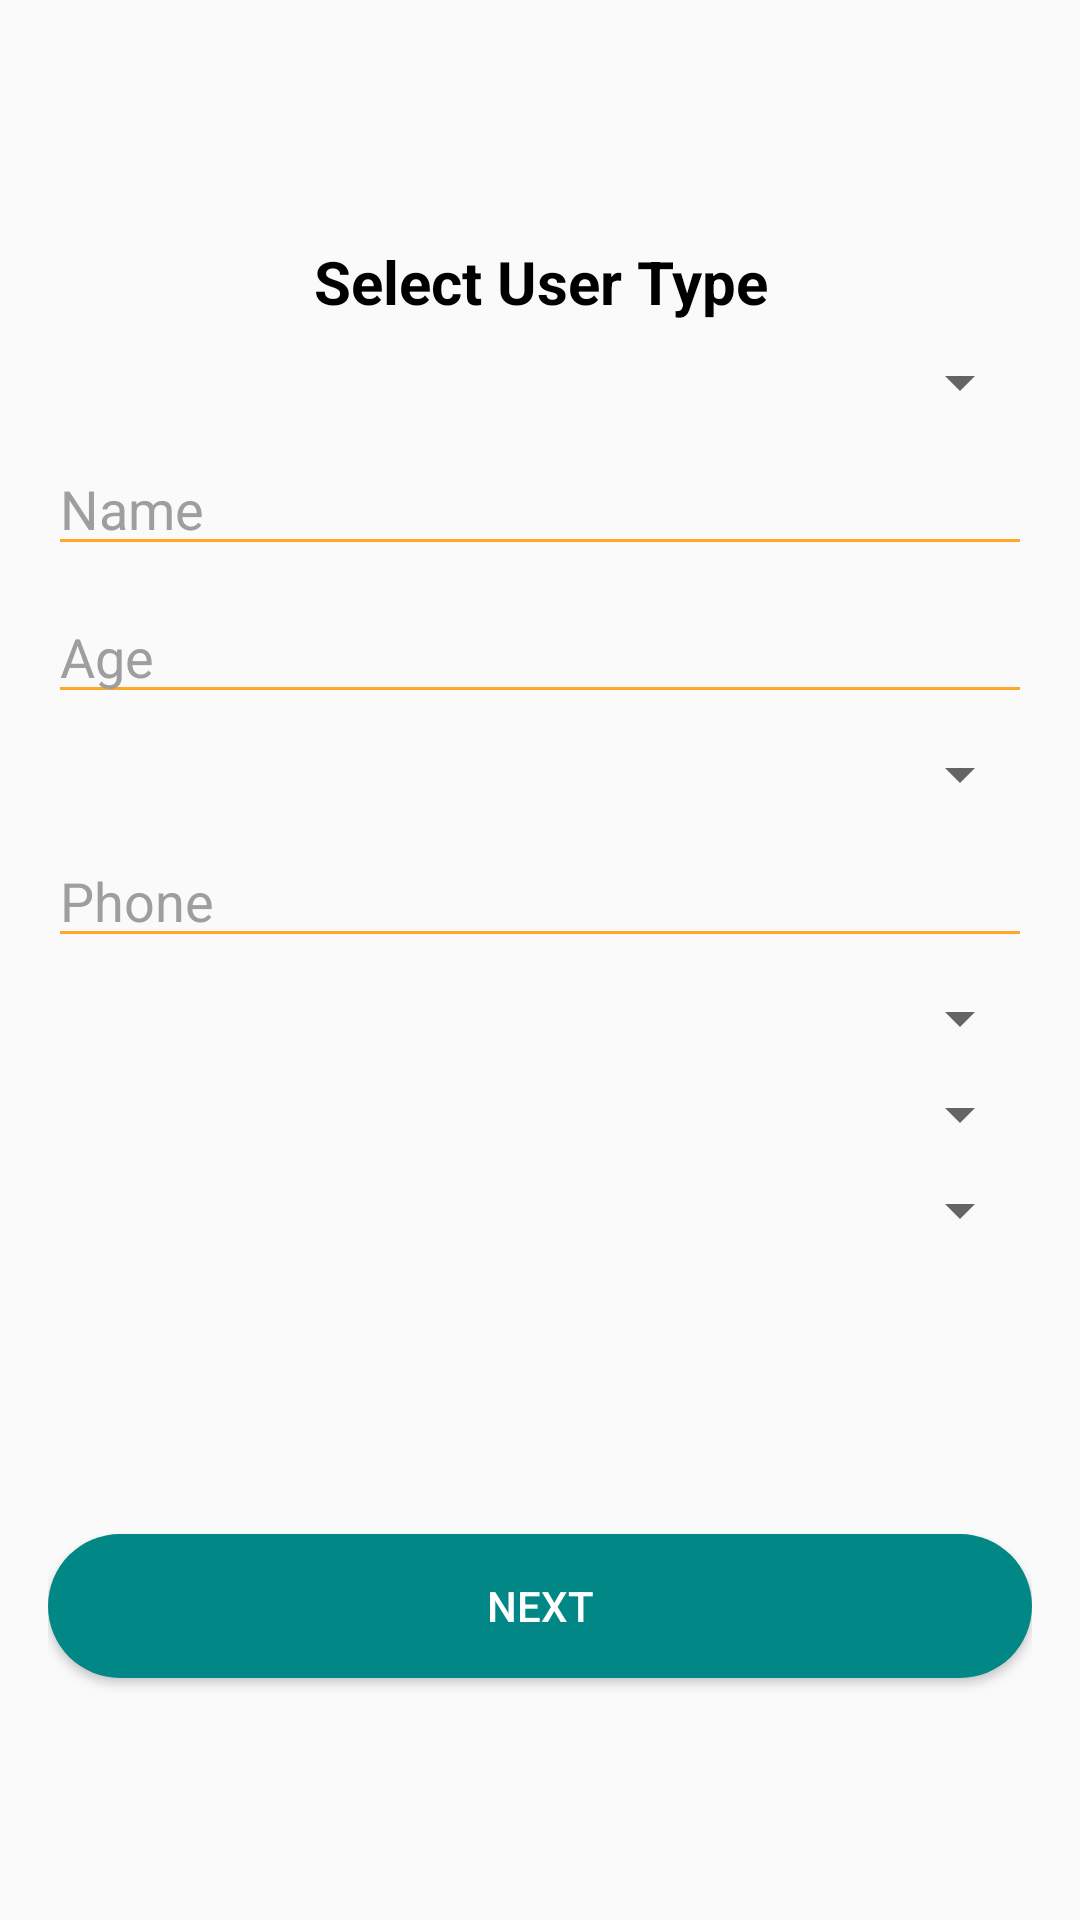

This screen was rendered from an Android layout file. Write that file and the resources it references.
<!-- AndroidManifest.xml: application theme Theme.AgroChain -->
<!-- res/layout/activity_register.xml -->
<?xml version="1.0" encoding="utf-8"?>
<LinearLayout xmlns:android="http://schemas.android.com/apk/res/android"
    android:layout_width="match_parent"
    android:layout_height="match_parent"
    android:orientation="vertical"
    android:padding="16dp"
    android:gravity="center"
    android:layout_marginTop="-20px">

    
    <TextView
        android:id="@+id/textViewSelectUserType"
        android:layout_width="match_parent"
        android:layout_height="wrap_content"
        android:text="Select User Type"
        android:textColor="@android:color/black"
        android:textSize="20sp"
        android:textStyle="bold"
        android:gravity="center_horizontal" />

    
    <Spinner
        android:id="@+id/spinnerUserType"
        android:layout_width="match_parent"
        android:layout_height="wrap_content"
        android:layout_marginTop="8dp" />

    
    <EditText
        android:id="@+id/editTextName"
        android:layout_width="match_parent"
        android:layout_height="wrap_content"
        android:hint="Name"
        android:inputType="textPersonName"
        android:layout_marginTop="8dp"
        android:backgroundTint="#FFA726"
        android:textColorHint="#9E9E9E"/>

    
    <EditText
        android:id="@+id/editTextAge"
        android:layout_width="match_parent"
        android:layout_height="wrap_content"
        android:hint="Age"
        android:inputType="number"
        android:layout_marginTop="8dp"
        android:backgroundTint="#FFA726"
        android:textColorHint="#9E9E9E"/>

    
    <Spinner
        android:id="@+id/spinnerGender"
        android:layout_width="match_parent"
        android:layout_height="wrap_content"
        android:layout_marginTop="8dp" />

    
    <EditText
        android:id="@+id/editTextPhone"
        android:layout_width="match_parent"
        android:layout_height="wrap_content"
        android:hint="Phone"
        android:inputType="phone"
        android:layout_marginTop="8dp"
        android:backgroundTint="#FFA726"
        android:textColorHint="#9E9E9E"/>

    
    <Spinner
        android:id="@+id/spinnerDivision"
        android:layout_width="match_parent"
        android:layout_height="wrap_content"
        android:layout_marginTop="8dp"/>

    
    <Spinner
        android:id="@+id/spinnerDistrict"
        android:layout_width="match_parent"
        android:layout_height="wrap_content"
        android:layout_marginTop="8dp" />

    
    <Spinner
        android:id="@+id/spinnerUpazila"
        android:layout_width="match_parent"
        android:layout_height="wrap_content"
        android:layout_marginTop="8dp" />

    
    <Button
        android:id="@+id/buttonNext"
        android:layout_width="match_parent"
        android:layout_height="wrap_content"
        android:text="Next"
        android:textColor="@android:color/white"
        android:background="@drawable/rounded_button"
        android:layout_marginTop="96dp" />

</LinearLayout>
<!-- resources referenced by this layout -->
<resources>
  <!-- drawable rounded_button (drawable) -->
  <shape xmlns:android="http://schemas.android.com/apk/res/android">
      <solid android:color="@color/teal_700" />
      <corners android:radius="25dp" />
  </shape>
  <style name="Theme.AgroChain" parent="Theme.AppCompat.Light.NoActionBar" />
  <color name="teal_700">#FF018786</color>
</resources>
